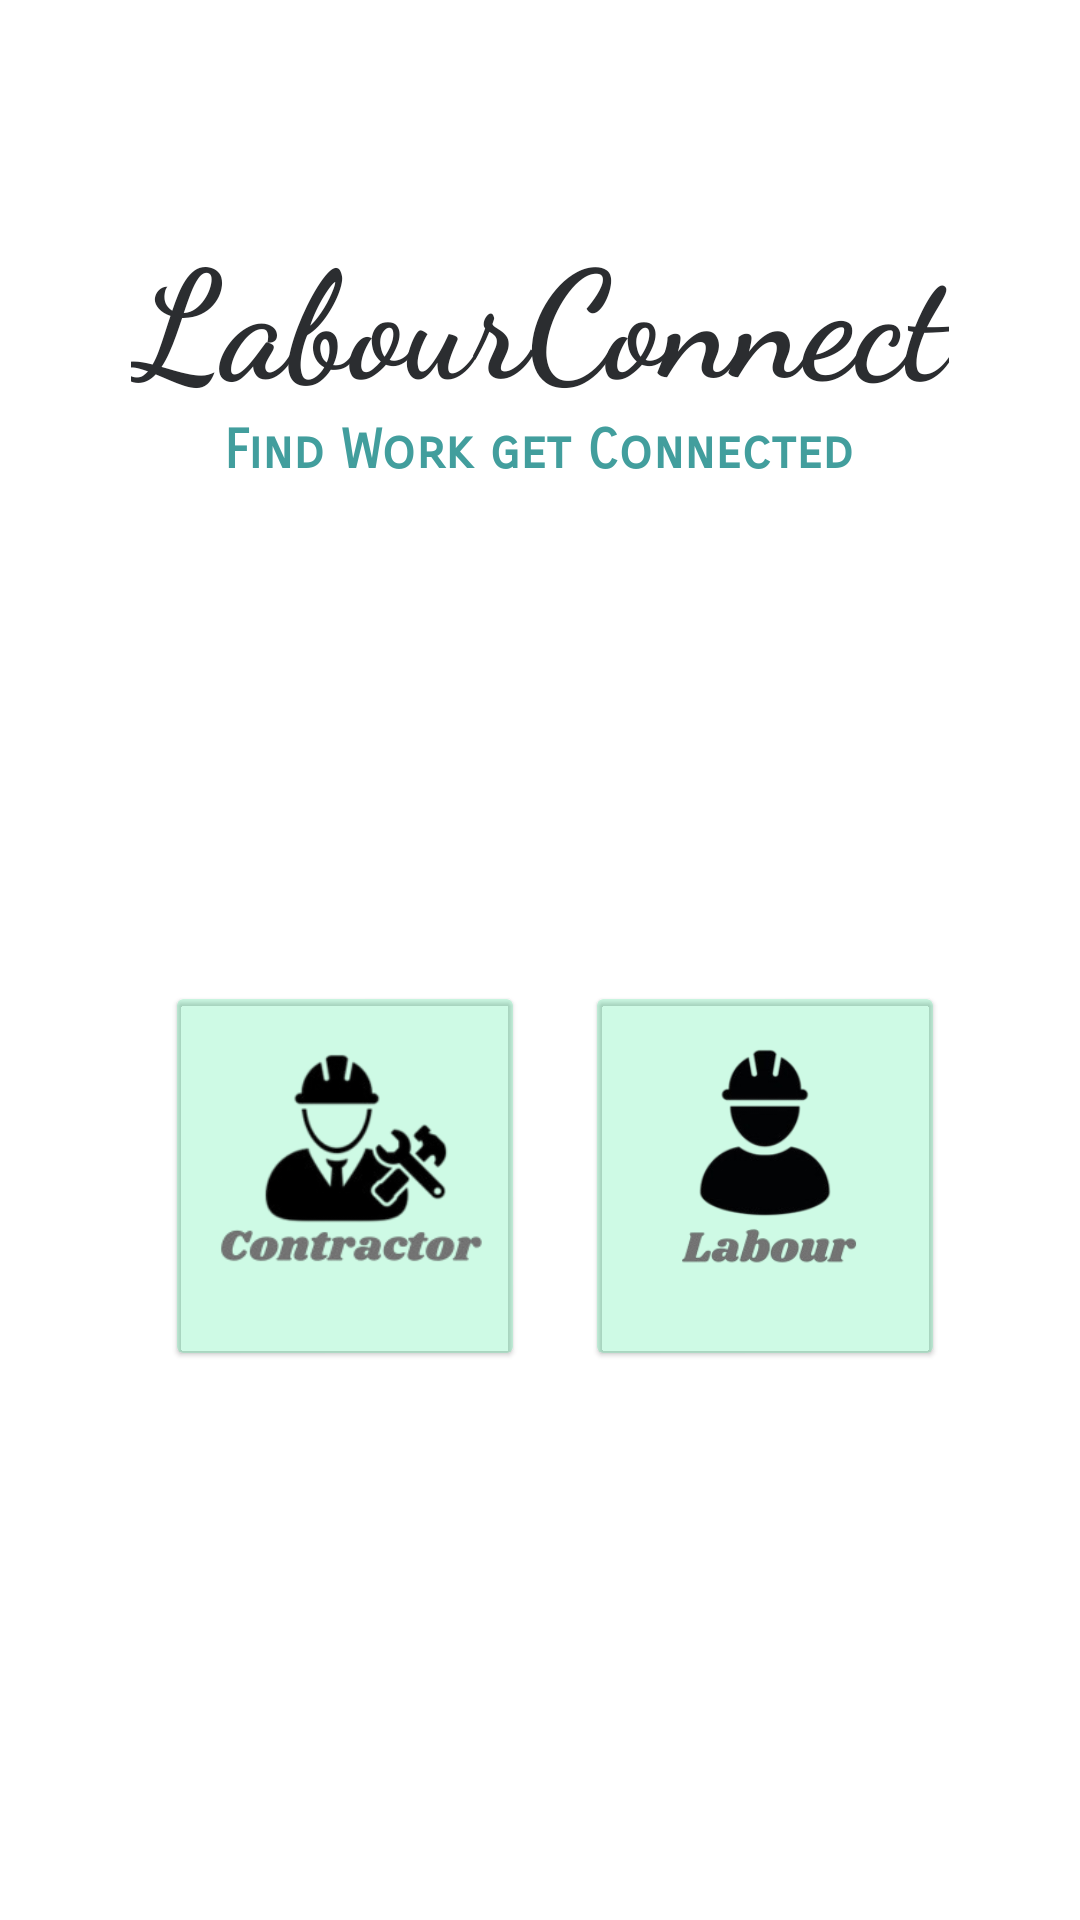

Produce the Android XML layout that renders to this screen, including the resource entries it uses.
<!-- AndroidManifest.xml: application theme Theme.LabourCinnect1 -->
<!-- res/layout/activity_labcon.xml -->
<?xml version="1.0" encoding="utf-8"?>
<LinearLayout xmlns:android="http://schemas.android.com/apk/res/android"
    android:layout_width="match_parent"
    android:layout_height="match_parent"
    android:background="#2B2D30"
    android:backgroundTint="@color/white"
    android:foregroundTint="#00E676"
    android:orientation="vertical"
    android:padding="20dp">

    <TextView
        android:layout_width="wrap_content"
        android:layout_height="wrap_content"
        android:layout_gravity="center"
        android:layout_marginTop="50dp"
        android:fontFamily="cursive"
        android:foregroundTint="#11231A"
        android:text="LabourConnect"
        android:textColor="#2B2D30"
        android:textSize="50dp"
        android:textStyle="bold"></TextView>


    <TextView
        android:layout_width="wrap_content"
        android:layout_height="wrap_content"
        android:layout_gravity="center"
        android:fontFamily="sans-serif-smallcaps"
        android:gravity="center"
        android:text="Find Work get Connected"
        android:textColor="#429E9D"
        android:textSize="18dp"
        android:textStyle="bold" />

    <LinearLayout
        android:layout_width="match_parent"
        android:layout_height="wrap_content"
        android:gravity="center"
        android:orientation="horizontal"
        android:layout_marginTop="140dp"
        android:padding="26dp">

        
        
       <ImageButton
            android:id="@+id/leftButton"
            android:layout_width="120dp"
            android:layout_height="130dp"
            android:layout_marginStart="10dp"
            android:backgroundTint="#3100E676"
            android:clipToOutline="true"
            android:elevation="1dp"
            android:scaleType="fitCenter"
            android:src="@drawable/contractorlogo"
            android:textAlignment="center" /> 


        <Space
            android:layout_width="20dp"
            android:layout_height="0dp" />

        <ImageButton

            android:id="@+id/rightButton"
            android:layout_width="120dp"
            android:layout_height="130dp"
            android:backgroundTint="#3100E676"
            android:clipToOutline="true"
            android:elevation="1dp"
            android:scaleType="fitCenter"
            android:src="@drawable/labourlogo" />
    </LinearLayout>
</LinearLayout>
<!-- resources referenced by this layout -->
<resources>
  <color name="white">#FFFFFFFF</color>
  <!-- drawable contractorlogo: png bitmap (drawable, 21403 bytes) -->
  <!-- drawable labourlogo: png bitmap (drawable, 20751 bytes) -->
  <style name="Theme.LabourCinnect1" parent="Base.Theme.LabourCinnect1" />
  <style name="Base.Theme.LabourCinnect1" parent="Theme.Material3.DayNight.NoActionBar">
  
          <item name="android:statusBarColor">#429E9D</item>
  
          
          
      </style>
</resources>
